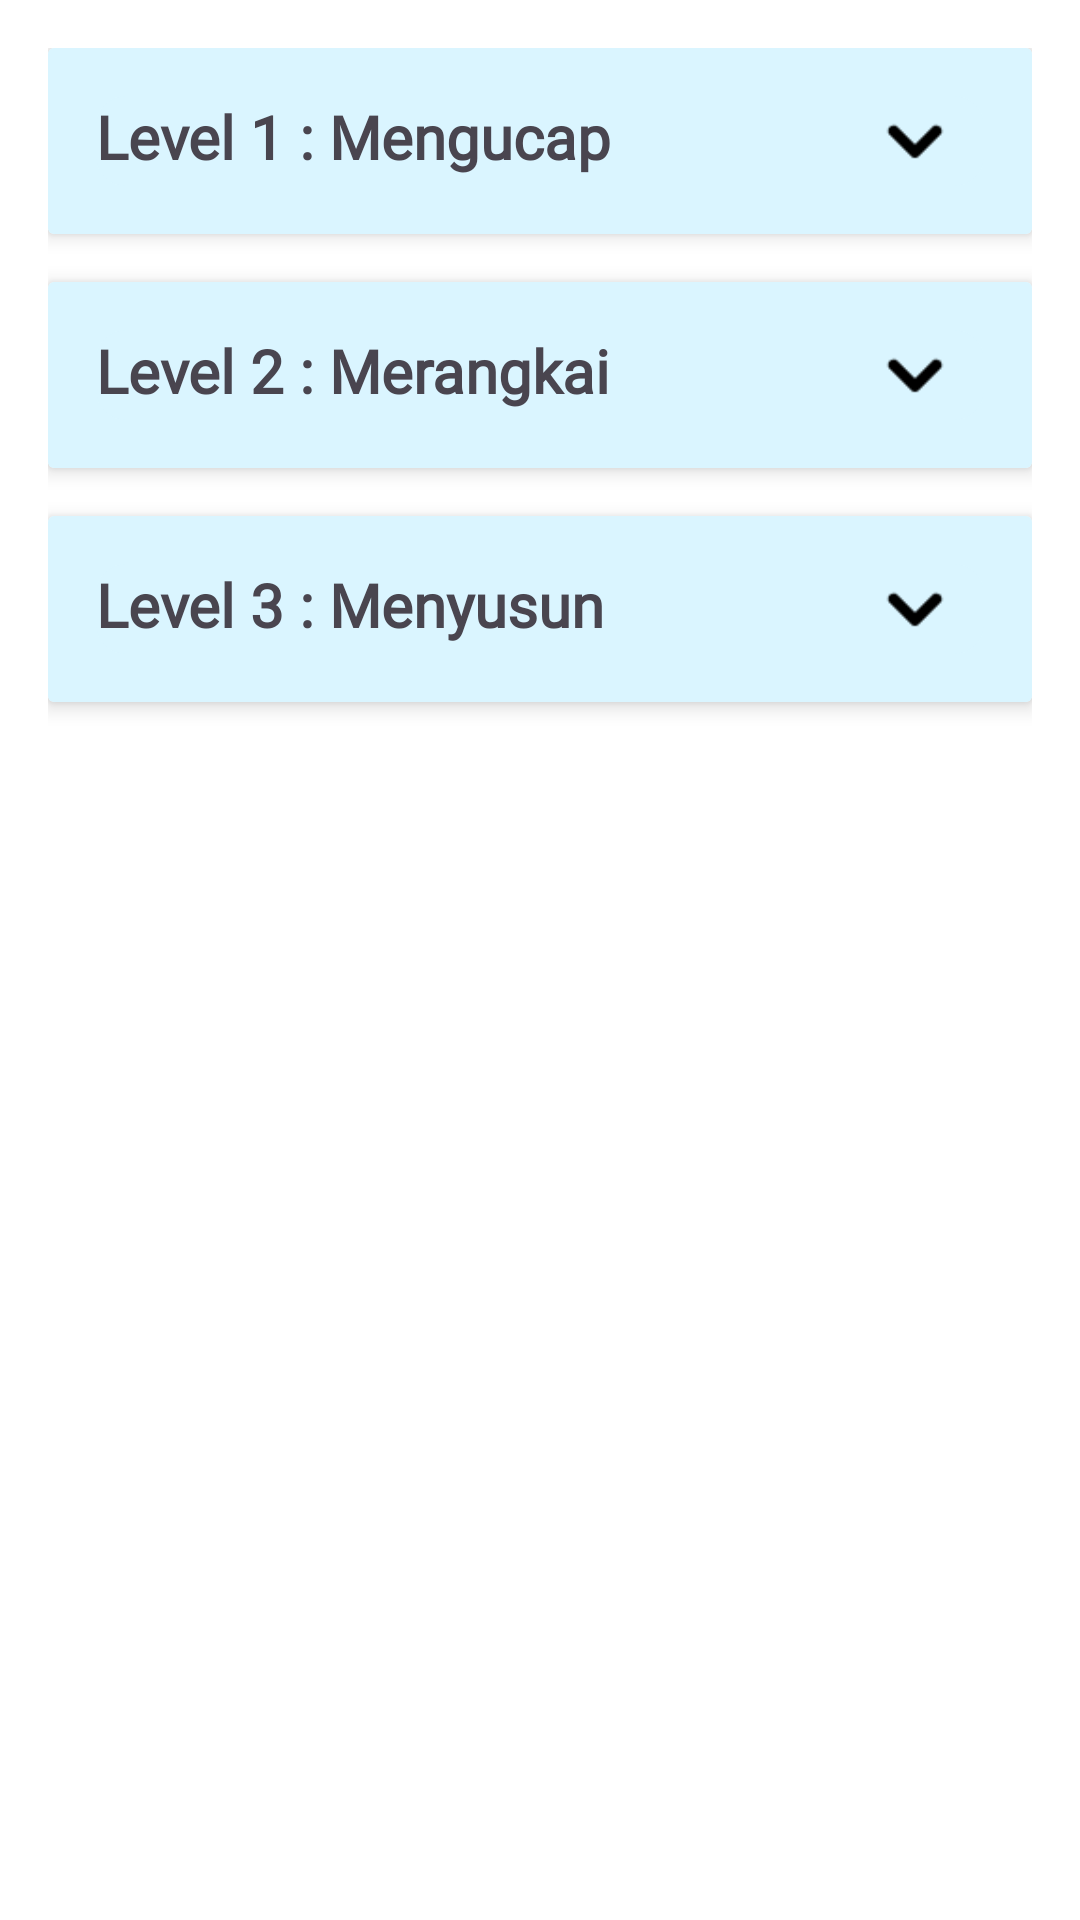

Produce the Android XML layout that renders to this screen, including the resource entries it uses.
<!-- AndroidManifest.xml: application theme Theme.WiraWicara -->
<!-- res/layout/fragment_home.xml -->
<?xml version="1.0" encoding="utf-8"?>
<ScrollView xmlns:android="http://schemas.android.com/apk/res/android"
    xmlns:tools="http://schemas.android.com/tools"
    xmlns:app="http://schemas.android.com/apk/res-auto"
    android:layout_width="match_parent"
    android:layout_height="match_parent"
    tools:context=".ui.view.HomeFragment"
    android:background="@color/white">

    <LinearLayout
        android:layout_width="match_parent"
        android:layout_height="wrap_content"
        android:orientation="vertical"
        android:padding="16dp">

        <androidx.cardview.widget.CardView
            android:id="@+id/cardview_level1"
            android:layout_width="match_parent"
            android:layout_height="wrap_content"
            android:layout_marginBottom="16dp"
            app:cardElevation="4dp">

            <LinearLayout
                android:layout_width="match_parent"
                android:layout_height="wrap_content"
                android:orientation="vertical"
                android:padding="16dp"
                android:background="@color/baby_blue">

                <androidx.constraintlayout.widget.ConstraintLayout
                    android:layout_width="match_parent"
                    android:layout_height="wrap_content"
                    android:background="@drawable/custom_expendable_card">
                    <TextView
                        android:id="@+id/tv_level1"
                        android:layout_width="wrap_content"
                        android:layout_height="wrap_content"
                        android:text="@string/level_1_mengucap"
                        android:textSize="20sp"
                        android:fontFamily="@font/carter_one"
                        android:textStyle="bold"
                        tools:ignore="MissingConstraints" />
                    <ImageView
                        android:id="@+id/ic_dropdown_level_1"
                        android:layout_width="30dp"
                        android:layout_height="30dp"
                        android:layout_marginEnd="8dp"
                        app:layout_constraintEnd_toEndOf="parent"
                        app:layout_constraintTop_toTopOf="parent"
                        app:srcCompat="@drawable/ic_dropdown_level_1"/>

                </androidx.constraintlayout.widget.ConstraintLayout>



                <View
                    android:id="@+id/divider_level1"
                    android:layout_width="match_parent"
                    android:layout_height="1dp"
                    android:layout_marginTop="20dp"
                    android:layout_marginBottom="20dp"
                    android:background="@color/gray"
                    android:visibility="gone" />

                <TextView
                    android:id="@+id/tv_level1_desc"
                    android:layout_width="wrap_content"
                    android:layout_height="wrap_content"
                    android:text="@string/level_1_desc"
                    android:visibility="gone" />
            </LinearLayout>
        </androidx.cardview.widget.CardView>

        <androidx.cardview.widget.CardView
            android:id="@+id/cardview_level2"
            android:layout_width="match_parent"
            android:layout_height="wrap_content"
            android:layout_marginBottom="16dp"
            app:cardElevation="4dp">

            <LinearLayout
                android:layout_width="match_parent"
                android:layout_height="wrap_content"
                android:orientation="vertical"
                android:padding="16dp"
                android:background="@color/baby_blue">

                <androidx.constraintlayout.widget.ConstraintLayout
                    android:layout_width="match_parent"
                    android:layout_height="wrap_content"
                    android:background="@drawable/custom_expendable_card">
                    <TextView
                        android:id="@+id/tv_level2"
                        android:layout_width="wrap_content"
                        android:layout_height="wrap_content"
                        android:text="@string/level_2_merangkai"
                        android:fontFamily="@font/carter_one"
                        android:textSize="20sp"
                        android:textStyle="bold"
                        tools:ignore="MissingConstraints" />
                    <ImageView
                        android:id="@+id/ic_dropdown_level_2"
                        android:layout_width="30dp"
                        android:layout_height="30dp"
                        android:layout_marginEnd="8dp"
                        app:layout_constraintEnd_toEndOf="parent"
                        app:layout_constraintTop_toTopOf="parent"
                        app:srcCompat="@drawable/ic_dropdown_level_1"/>
                </androidx.constraintlayout.widget.ConstraintLayout>



                <View
                    android:id="@+id/divider_level2"
                    android:layout_width="match_parent"
                    android:layout_height="1dp"
                    android:layout_marginTop="20dp"
                    android:layout_marginBottom="20dp"
                    android:background="@color/gray"
                    android:visibility="gone" />

                <TextView
                    android:id="@+id/tv_level2_desc"
                    android:layout_width="wrap_content"
                    android:layout_height="wrap_content"
                    android:text="@string/level_2_desc"
                    android:visibility="gone" />
            </LinearLayout>
        </androidx.cardview.widget.CardView>
        <androidx.cardview.widget.CardView
            android:id="@+id/cardview_level3"
            android:layout_width="match_parent"
            android:layout_height="wrap_content"
            android:layout_marginBottom="16dp"
            app:cardElevation="4dp">

            <LinearLayout
                android:layout_width="match_parent"
                android:layout_height="wrap_content"
                android:orientation="vertical"
                android:padding="16dp"
                android:background="@color/baby_blue">

                <androidx.constraintlayout.widget.ConstraintLayout
                    android:layout_width="match_parent"
                    android:layout_height="wrap_content"
                    android:background="@drawable/custom_expendable_card">
                    <TextView
                        android:id="@+id/tv_title_desc"
                        android:layout_width="wrap_content"
                        android:layout_height="wrap_content"
                        android:text="@string/level_3_menyusun"
                        android:fontFamily="@font/carter_one"
                        android:textSize="20sp"
                        android:textStyle="bold"
                        tools:ignore="MissingConstraints" />

                    <ImageView
                        android:id="@+id/ic_dropdown_level_3"
                        android:layout_width="30dp"
                        android:layout_height="30dp"
                        android:layout_marginEnd="8dp"
                        app:layout_constraintEnd_toEndOf="parent"
                        app:layout_constraintTop_toTopOf="parent"
                        app:srcCompat="@drawable/ic_dropdown_level_1"/>
                </androidx.constraintlayout.widget.ConstraintLayout>



                <View
                    android:id="@+id/divider_level3"
                    android:layout_width="match_parent"
                    android:layout_height="1dp"
                    android:layout_marginTop="20dp"
                    android:layout_marginBottom="20dp"
                    android:background="@color/gray"
                    android:visibility="gone" />

                <TextView
                    android:id="@+id/tv_level3_desc"
                    android:layout_width="wrap_content"
                    android:layout_height="wrap_content"
                    android:text="@string/level_3_desc"
                    android:visibility="gone" />
            </LinearLayout>
        </androidx.cardview.widget.CardView>
    </LinearLayout>
</ScrollView>
<!-- resources referenced by this layout -->
<resources>
  <color name="baby_blue">#DAF5FF</color>
  <color name="gray">#FF9E9E9E</color>
  <color name="white">#FFFFFFFF</color>
  <!-- drawable custom_expendable_card (drawable) -->
  <?xml version="1.0" encoding="utf-8"?>
  <layer-list xmlns:android="http://schemas.android.com/apk/res/android">
      <item>
          <shape>
              <solid android:color="@color/baby_blue" />
              <corners android:radius="10dp" />
          </shape>
      </item>
  </layer-list>
  <!-- drawable ic_dropdown_level_1: png bitmap (drawable, 295 bytes) -->
  <string name="level_1_desc">Kita mulai dengan belajar mengucap 1 kata yuk! Kamu akan diuji untuk mendengar, dan juga mengucapkan kembali kata-kata yang akan ditampilkan</string>
  <string name="level_1_mengucap">Level 1 : Mengucap</string>
  <string name="level_2_desc">Lorem Ipseum Dolor Amet</string>
  <string name="level_2_merangkai">Level 2 : Merangkai</string>
  <string name="level_3_desc">Lorem Ipsum Dolor Amet</string>
  <string name="level_3_menyusun">Level 3 : Menyusun</string>
  <style name="Theme.WiraWicara" parent="Base.Theme.WiraWicara" />
  <style name="Base.Theme.WiraWicara" parent="Theme.Material3.DayNight.NoActionBar">
          <item name="colorPrimary">@color/white</item>
          <item name="colorPrimaryVariant">@color/purple_700</item>
          <item name="colorOnPrimary">@color/black</item>
          
          <item name="colorSecondary">@color/teal_200</item>
          <item name="colorSecondaryVariant">@color/teal_700</item>
          <item name="colorOnSecondary">@color/black</item>
          
          <item name="android:statusBarColor" tools:targetApi="l">?attr/colorPrimaryVariant</item>
          
          <item name="android:forceDarkAllowed" tools:targetApi="q">false</item>
      </style>
  <color name="purple_700">#FF3700B3</color>
  <color name="black">#FF000000</color>
  <color name="teal_200">#FF03DAC5</color>
  <color name="teal_700">#FF018786</color>
</resources>
